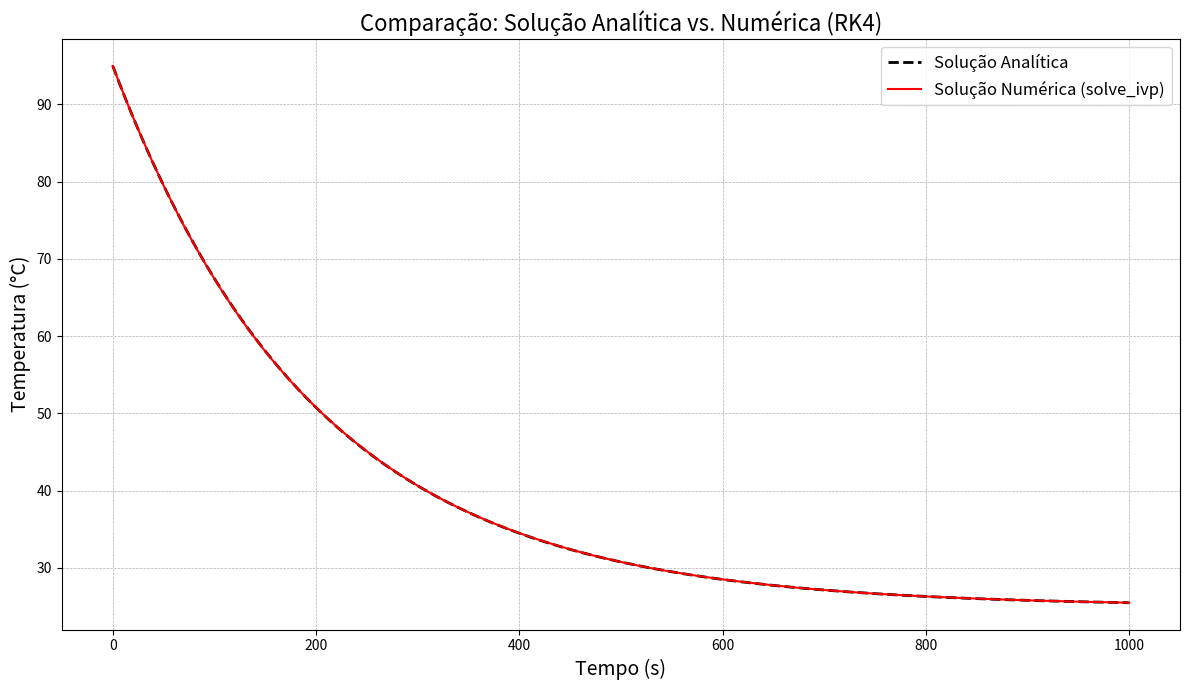

Write the Python code that produced this figure.
import numpy as np
import matplotlib.pyplot as plt
from scipy.integrate import solve_ivp

# --- Parâmetros do Problema ---
r = 0.005      # Taxa de resfriamento [1/s]
T_amb = 25     # Temperatura ambiente [°C]
T0 = 95        # Temperatura inicial do café [°C]
t_span = (0, 1000) # Intervalo de tempo para a solução [s]
t_eval = np.linspace(t_span[0], t_span[1], 500) # Pontos para avaliar a solução

# --- Passo 1: Solução Analítica ---
# T(t) = T_amb + (T0 - T_amb) * exp(-r*t)
def solucao_analitica(t, T0, T_amb, r):
    return T_amb + (T0 - T_amb) * np.exp(-r * t)

T_analitica = solucao_analitica(t_eval, T0, T_amb, r)

# --- Passo 2: Solução Numérica (usando solve_ivp, que implementa RK45) ---
# Define a EDO: dT/dt = r * (T_amb - T)
def edo_resfriamento(t, T):
    return r * (T_amb - T)

# Resolve a EDO
sol_numerica = solve_ivp(edo_resfriamento, t_span, [T0], t_eval=t_eval)

# --- Comparação Gráfica ---
plt.figure(figsize=(12, 7))
plt.plot(t_eval, T_analitica, 'k--', linewidth=2, label='Solução Analítica')
plt.plot(sol_numerica.t, sol_numerica.y[0], 'r-', markersize=4, label='Solução Numérica (solve_ivp)')
plt.xlabel('Tempo (s)', fontsize=14)
plt.ylabel('Temperatura (°C)', fontsize=14)
plt.title('Comparação: Solução Analítica vs. Numérica (RK4)', fontsize=16)
plt.legend(fontsize=12)
plt.grid(True, which='both', linestyle='--', linewidth=0.5)
plt.tight_layout()
plt.show()

# Imprime a diferença máxima para verificação
diferenca_maxima = np.max(np.abs(T_analitica - sol_numerica.y[0]))
print(f"Diferença máxima entre a solução analítica e numérica: {diferenca_maxima:.2e} °C")